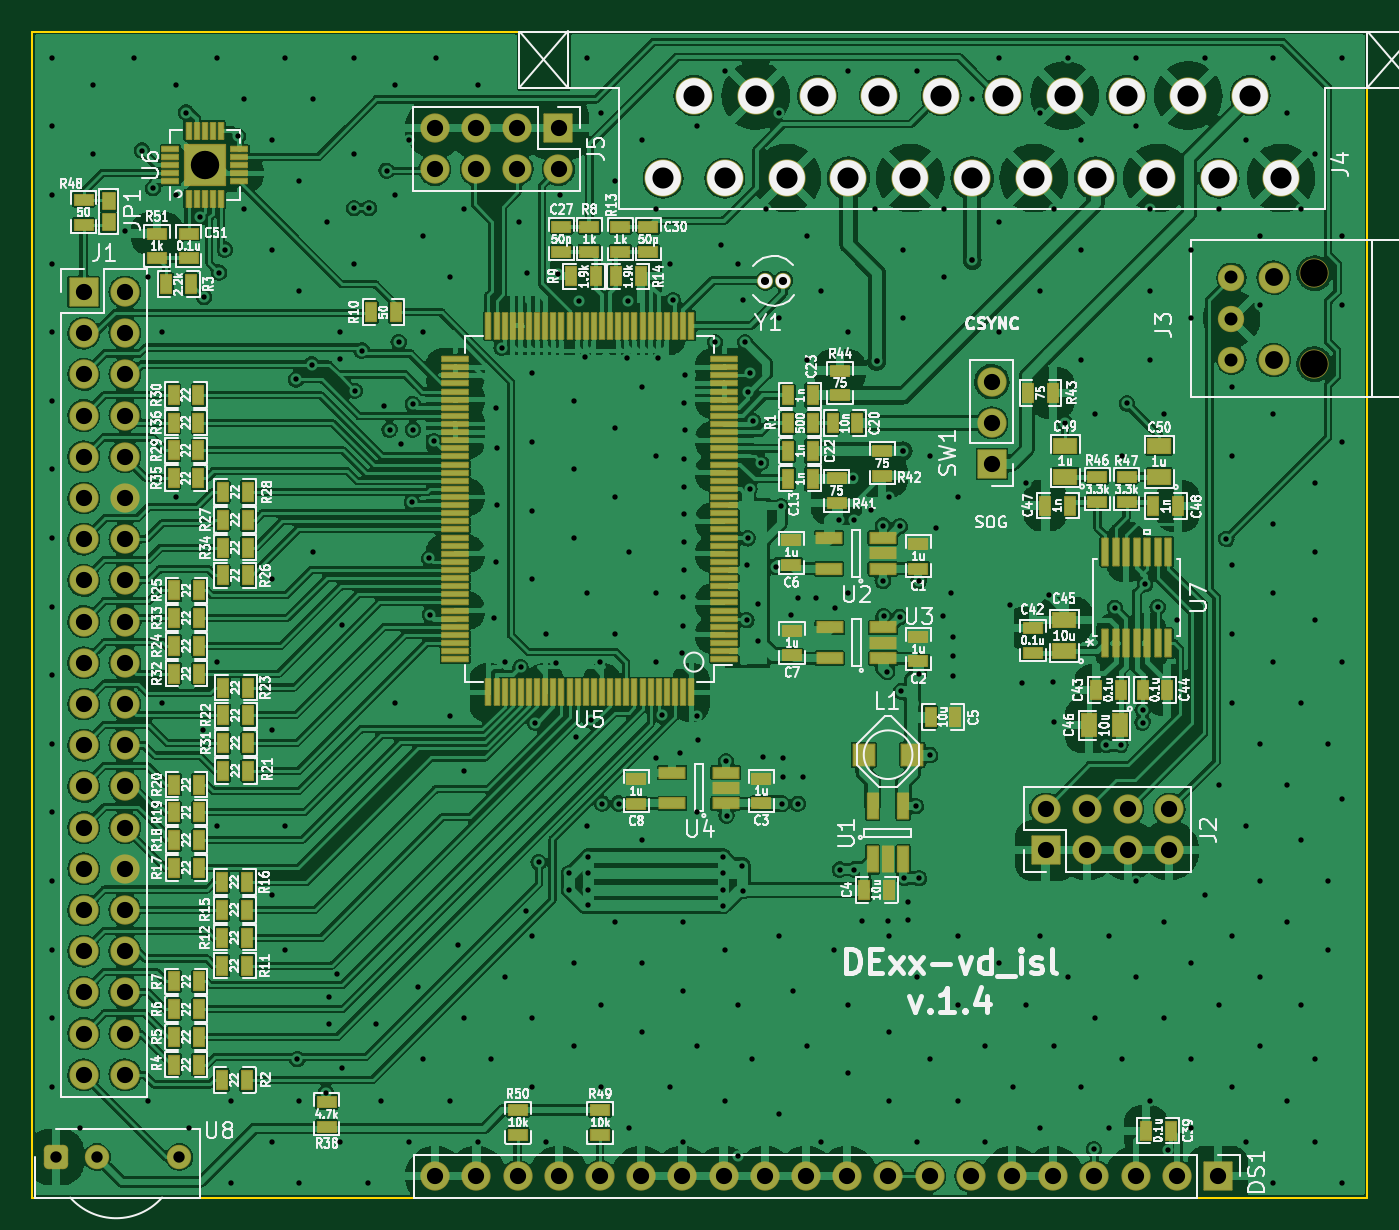
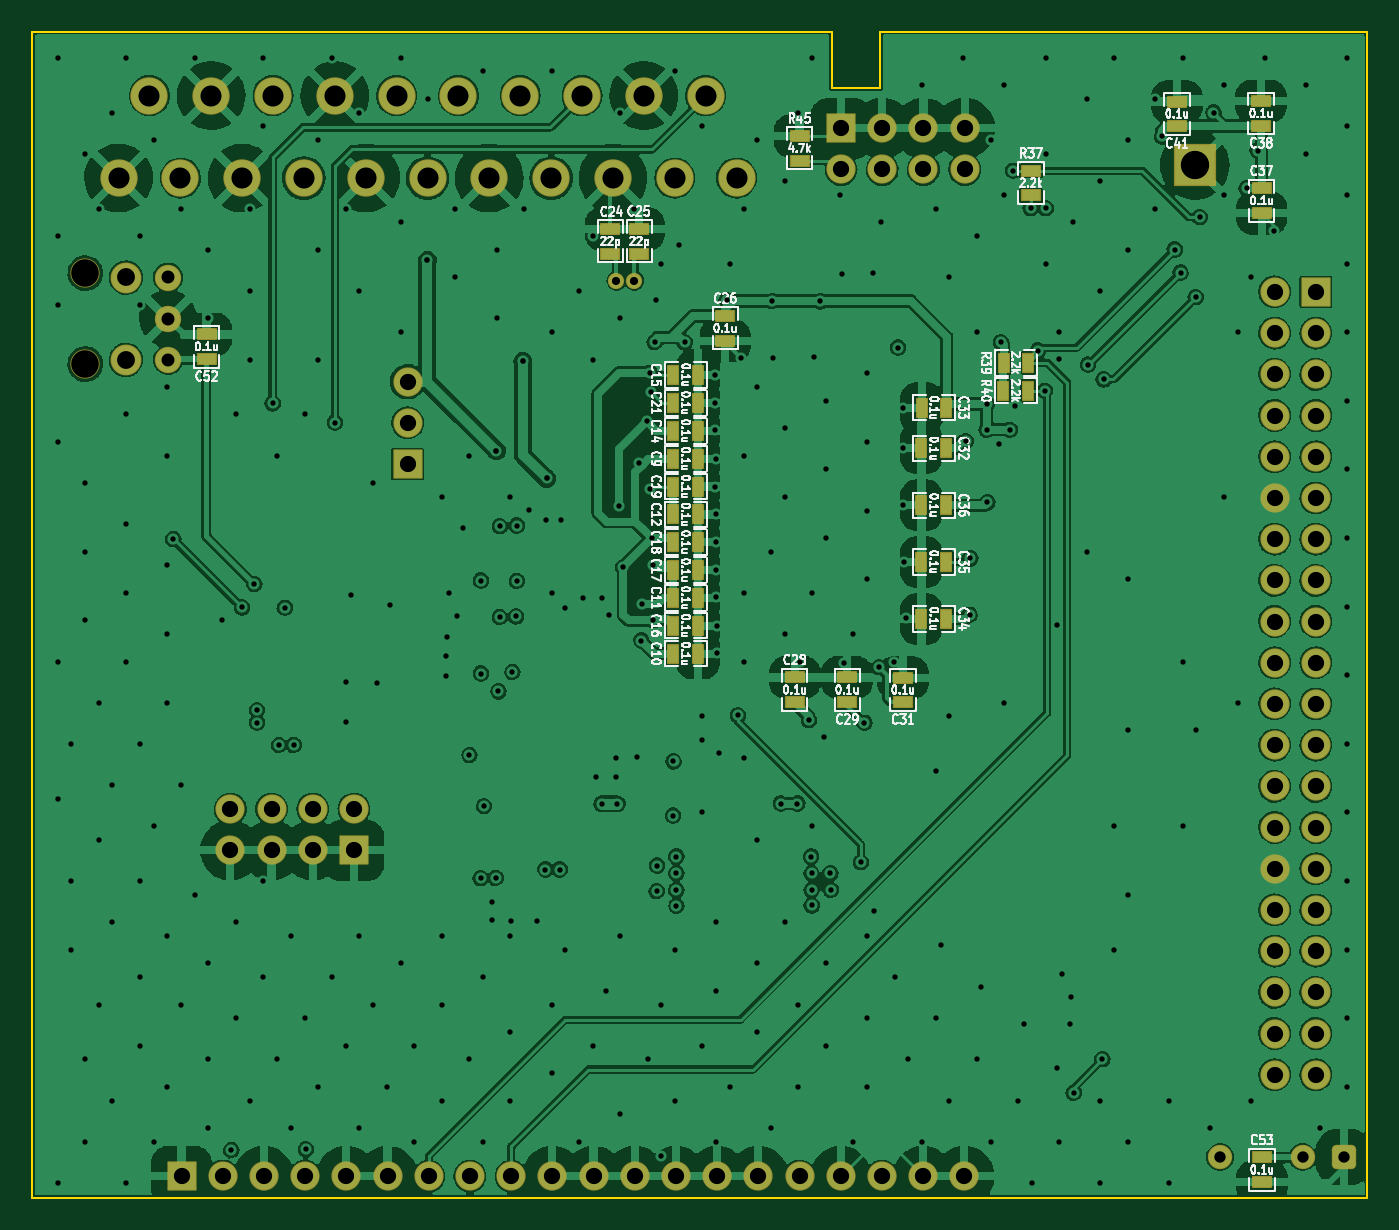
Circuit board: 10 layer files. Board 82.3 x 71.9 mm.
- bottom_copper: isl_board-B_Cu.gbl (445697 bytes)
- bottom_mask: isl_board-B_Mask.gbs (6632 bytes)
- paste: isl_board-B_Paste.gbp (2076 bytes)
- bottom_silk: isl_board-B_Silkscreen.gbo (70715 bytes)
- outline: isl_board-Edge_Cuts.gm1 (922 bytes)
- top_copper: isl_board-F_Cu.gtl (743746 bytes)
- top_mask: isl_board-F_Mask.gts (14389 bytes)
- paste: isl_board-F_Paste.gtp (8962 bytes)
- top_silk: isl_board-F_Silkscreen.gto (152372 bytes)
- drill: isl_board.drl (9436 bytes)

=== bottom_copper: isl_board-B_Cu.gbl (445697 bytes, source omitted) ===
=== bottom_mask: isl_board-B_Mask.gbs (6632 bytes, source omitted) ===
=== paste: isl_board-B_Paste.gbp ===
G04 #@! TF.GenerationSoftware,KiCad,Pcbnew,6.0.4+dfsg-1*
G04 #@! TF.CreationDate,2022-04-25T00:20:11+03:00*
G04 #@! TF.ProjectId,isl_board,69736c5f-626f-4617-9264-2e6b69636164,rev?*
G04 #@! TF.SameCoordinates,Original*
G04 #@! TF.FileFunction,Paste,Bot*
G04 #@! TF.FilePolarity,Positive*
%FSLAX46Y46*%
G04 Gerber Fmt 4.6, Leading zero omitted, Abs format (unit mm)*
G04 Created by KiCad (PCBNEW 6.0.4+dfsg-1) date 2022-04-25 00:20:11*
%MOMM*%
%LPD*%
G01*
G04 APERTURE LIST*
%ADD10R,0.635000X1.143000*%
%ADD11R,1.143000X0.635000*%
G04 APERTURE END LIST*
D10*
X60242000Y-52890000D03*
X58718000Y-52890000D03*
X60242000Y-64900000D03*
X58718000Y-64900000D03*
X60242000Y-61470000D03*
X58718000Y-61470000D03*
X60242000Y-56320000D03*
X58718000Y-56320000D03*
X60242000Y-51170000D03*
X58718000Y-51170000D03*
X60232000Y-47720000D03*
X58708000Y-47720000D03*
X60242000Y-63180000D03*
X58718000Y-63180000D03*
X60242000Y-59750000D03*
X58718000Y-59750000D03*
X60242000Y-58030000D03*
X58718000Y-58030000D03*
X60242000Y-54600000D03*
X58718000Y-54600000D03*
X60242000Y-49450000D03*
X58718000Y-49450000D03*
D11*
X64120000Y-40242000D03*
X64120000Y-38718000D03*
X62340000Y-40242000D03*
X62340000Y-38718000D03*
X57040000Y-44078000D03*
X57040000Y-45602000D03*
X52760000Y-66368000D03*
X52760000Y-67892000D03*
X49520000Y-67892000D03*
X49520000Y-66368000D03*
X46080000Y-67902000D03*
X46080000Y-66378000D03*
D10*
X43418000Y-52240000D03*
X44942000Y-52240000D03*
X43408000Y-49740000D03*
X44932000Y-49740000D03*
X43418000Y-62750000D03*
X44942000Y-62750000D03*
X43418000Y-59250000D03*
X44942000Y-59250000D03*
X43418000Y-55750000D03*
X44942000Y-55750000D03*
D11*
X23970053Y-36210843D03*
X23970053Y-37734843D03*
X38190000Y-35120000D03*
X38190000Y-36644000D03*
D10*
X39882000Y-46970000D03*
X38358000Y-46970000D03*
X39892000Y-48690000D03*
X38368000Y-48690000D03*
D11*
X52460000Y-32978000D03*
X52460000Y-34502000D03*
X89020000Y-46742000D03*
X89020000Y-45218000D03*
X24000053Y-32364843D03*
X24000053Y-30840843D03*
X29190053Y-32384843D03*
X29190053Y-30860843D03*
X23950000Y-95958000D03*
X23950000Y-97482000D03*
M02*

=== bottom_silk: isl_board-B_Silkscreen.gbo (70715 bytes, source omitted) ===
=== outline: isl_board-Edge_Cuts.gm1 ===
G04 #@! TF.GenerationSoftware,KiCad,Pcbnew,6.0.4+dfsg-1*
G04 #@! TF.CreationDate,2022-04-25T00:20:11+03:00*
G04 #@! TF.ProjectId,isl_board,69736c5f-626f-4617-9264-2e6b69636164,rev?*
G04 #@! TF.SameCoordinates,Original*
G04 #@! TF.FileFunction,Profile,NP*
%FSLAX46Y46*%
G04 Gerber Fmt 4.6, Leading zero omitted, Abs format (unit mm)*
G04 Created by KiCad (PCBNEW 6.0.4+dfsg-1) date 2022-04-25 00:20:11*
%MOMM*%
%LPD*%
G01*
G04 APERTURE LIST*
G04 #@! TA.AperFunction,Profile*
%ADD10C,0.150000*%
G04 #@! TD*
G04 APERTURE END LIST*
D10*
X47490000Y-30050000D02*
X50490000Y-30050000D01*
X17460000Y-98430000D02*
X17460000Y-26550000D01*
X50490000Y-30050000D02*
X50490000Y-26550000D01*
X99760000Y-98430000D02*
X17460000Y-98430000D01*
X47490000Y-26550000D02*
X47490000Y-30050000D01*
X50490000Y-26550000D02*
X99760000Y-26550000D01*
X17460000Y-26550000D02*
X47490000Y-26550000D01*
X99760000Y-26550000D02*
X99760000Y-98430000D01*
M02*

=== top_copper: isl_board-F_Cu.gtl (743746 bytes, source omitted) ===
=== top_mask: isl_board-F_Mask.gts (14389 bytes, source omitted) ===
=== paste: isl_board-F_Paste.gtp (8962 bytes, source omitted) ===
=== top_silk: isl_board-F_Silkscreen.gto (152372 bytes, source omitted) ===
=== drill: isl_board.drl (9436 bytes, source omitted) ===
